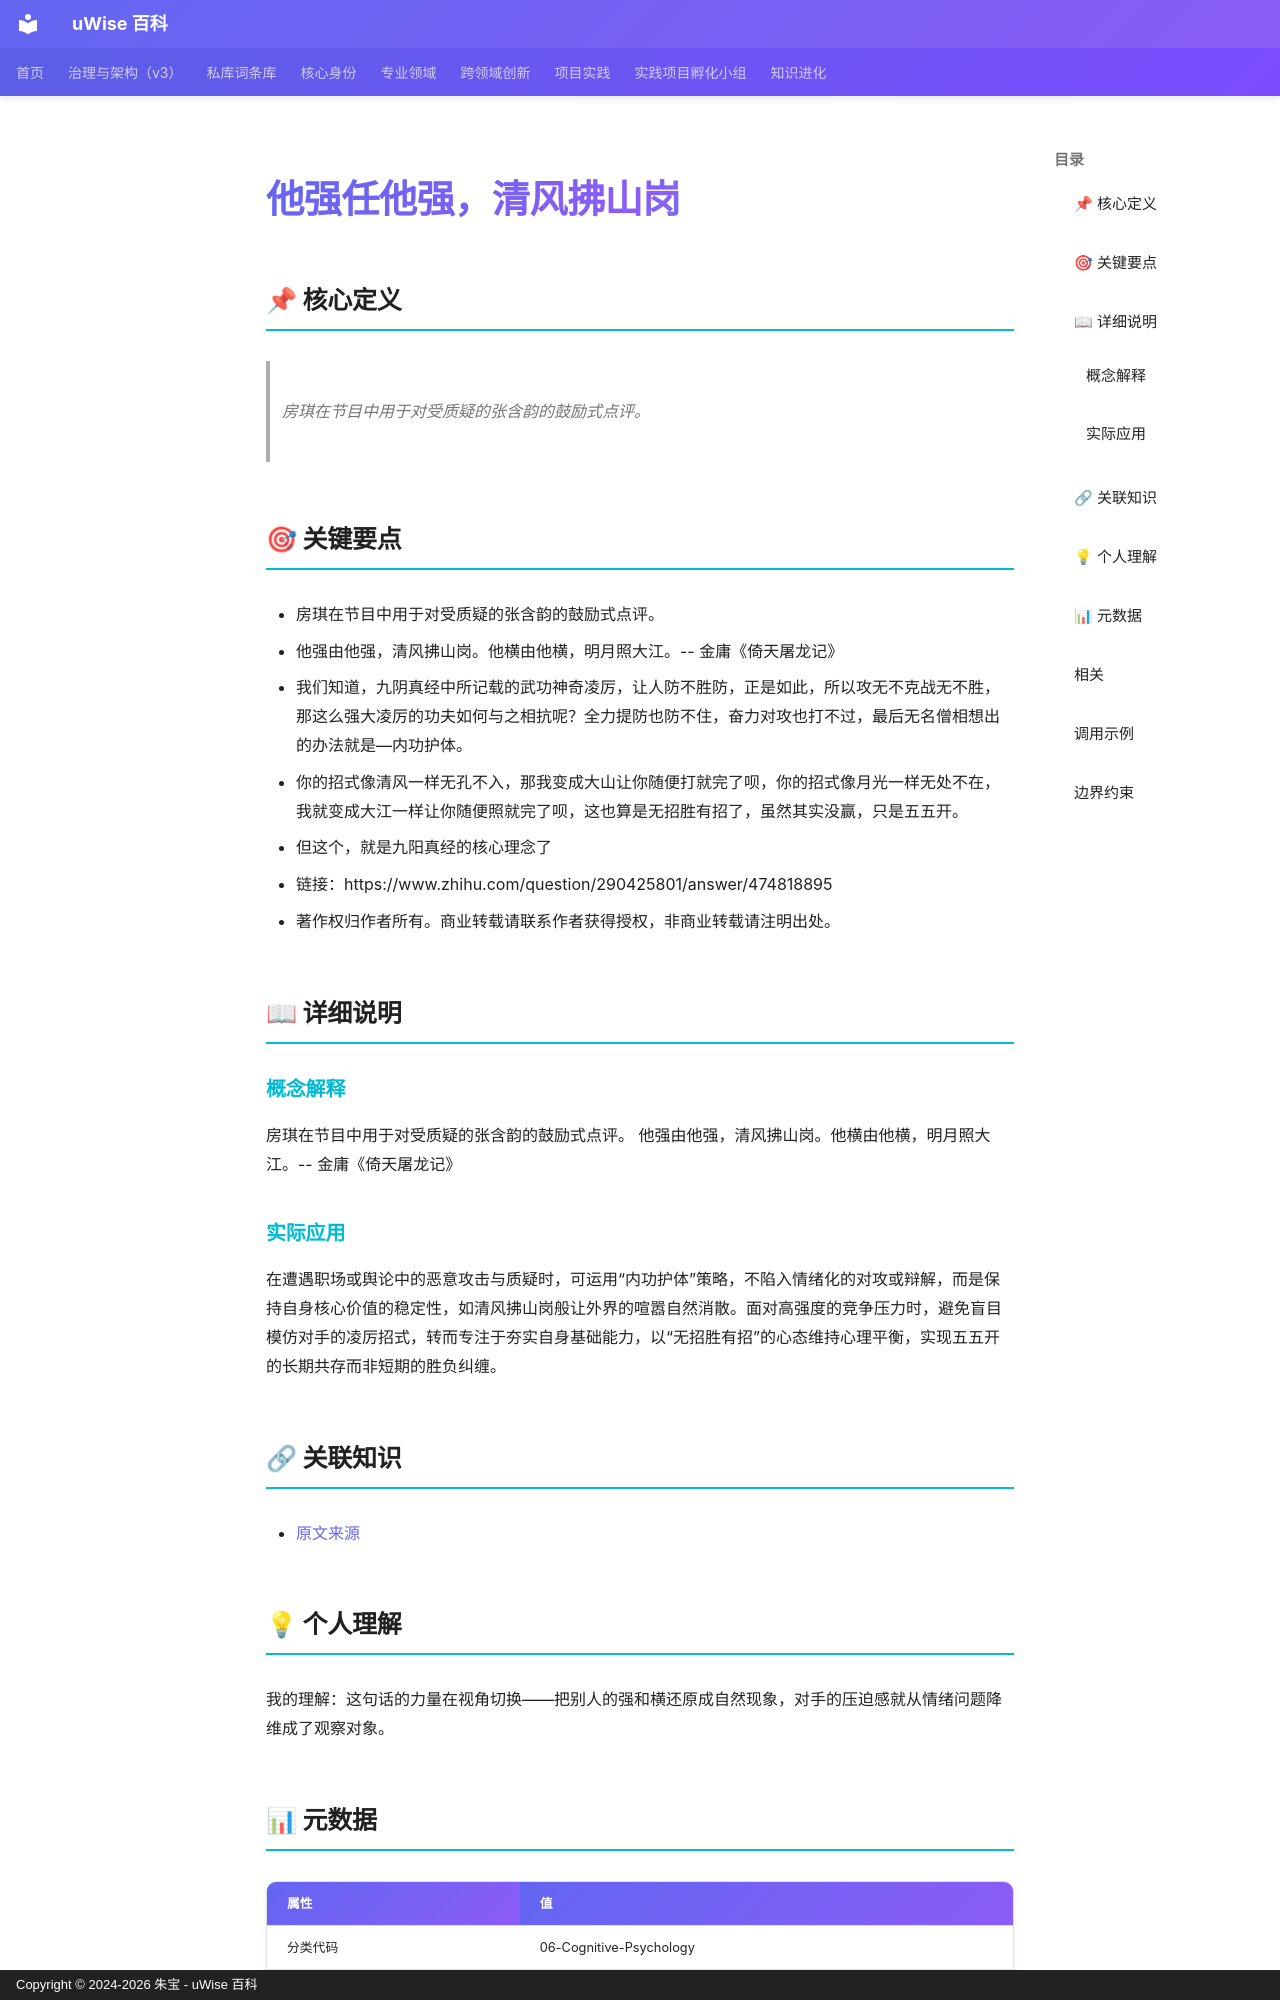

repository: zhubao315/uWise · page: vault-encyclopedia/md-1af48d46/index.html · generator: mkdocs · copyright: Copyright © 2024-2026 朱宝 - uWise 百科

---
title: "他强任他强，清风拂山岗"
description: "房琪在节目中用于对受质疑的张含韵的鼓励式点评。"
---

# 他强任他强，清风拂山岗

## 📌 核心定义

> 房琪在节目中用于对受质疑的张含韵的鼓励式点评。

## 🎯 关键要点

- 房琪在节目中用于对受质疑的张含韵的鼓励式点评。
- 他强由他强，清风拂山岗。他横由他横，明月照大江。-- 金庸《倚天屠龙记》
- 我们知道，九阴真经中所记载的武功神奇凌厉，让人防不胜防，正是如此，所以攻无不克战无不胜，那这么强大凌厉的功夫如何与之相抗呢？全力提防也防不住，奋力对攻也打不过，最后无名僧相想出的办法就是—内功护体。
- 你的招式像清风一样无孔不入，那我变成大山让你随便打就完了呗，你的招式像月光一样无处不在，我就变成大江一样让你随便照就完了呗，这也算是无招胜有招了，虽然其实没赢，只是五五开。
- 但这个，就是九阳真经的核心理念了
- 链接：https://www.zhihu.com/question/290425801/answer/474818895
- 著作权归作者所有。商业转载请联系作者获得授权，非商业转载请注明出处。

## 📖 详细说明

### 概念解释
房琪在节目中用于对受质疑的张含韵的鼓励式点评。
他强由他强，清风拂山岗。他横由他横，明月照大江。-- 金庸《倚天屠龙记》


### 实际应用

在遭遇职场或舆论中的恶意攻击与质疑时，可运用“内功护体”策略，不陷入情绪化的对攻或辩解，而是保持自身核心价值的稳定性，如清风拂山岗般让外界的喧嚣自然消散。面对高强度的竞争压力时，避免盲目模仿对手的凌厉招式，转而专注于夯实自身基础能力，以“无招胜有招”的心态维持心理平衡，实现五五开的长期共存而非短期的胜负纠缠。

## 🔗 关联知识

- [原文来源](../md-1af48d46/)

## 💡 个人理解

我的理解：这句话的力量在视角切换——把别人的强和横还原成自然现象，对手的压迫感就从情绪问题降维成了观察对象。

## 📊 元数据

| 属性 | 值 |
|------|-----|
| 分类代码 | 06-Cognitive-Psychology |
| 知识类型 | model |
| 精修时间 | 2026-06-17 11:53 |
